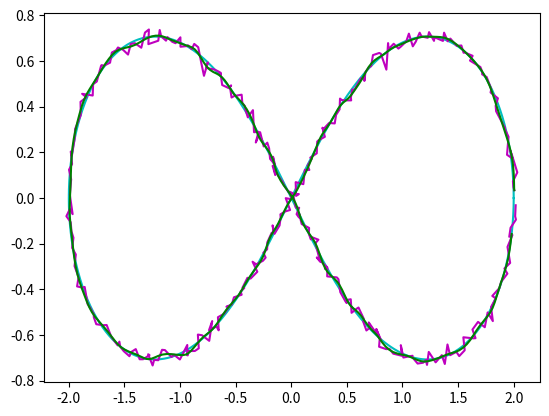

Source code (Python):
import matplotlib.pyplot as plt
import numpy as np
import copy

a = 2
freq = 3
time = np.linspace(0, 2*np.pi, int(1000/freq))

x = list(map(lambda t: a*np.cos(t)/(1+np.sin(t)**2), time))
y = list(map(lambda t: a*np.sin(t)*np.cos(t)/(1+np.sin(t)**2), time))

noise_std = 0.02
x_noisy = np.array(x) + np.random.normal(0, noise_std, np.array(x).shape)
y_noisy = np.array(y) + np.random.normal(0, noise_std, np.array(y).shape)

b = np.array([0.004824343,0.019297373,0.028946060,0.019297373,0.004824343])
a = np.array([1.000000,-2.369513,2.313988,-1.054665,0.187379])


coordinates_unfiltered = np.ones((2,b.shape[0]))
coordinates_unfiltered[0,:] = coordinates_unfiltered[0,:]*x_noisy[0]
coordinates_unfiltered[1,:] = coordinates_unfiltered[1,:]*y_noisy[0]

coordinates_filtered = copy.copy(coordinates_unfiltered)


data_filtered = np.zeros((2,x_noisy.shape[0]))


for i in range(0, len(x)):
    # shift data
    coordinates_unfiltered[:, 1:] = coordinates_unfiltered[:, 0:-1]
    coordinates_filtered[:, 1:] = coordinates_filtered[:, 0:-1]

    # add new unfiltered data
    coordinates_unfiltered[:,0] = [x_noisy[i], y_noisy[i]]

    # apply filter and add to filtered data
    coordinates_filtered[0,0] = (b.dot(coordinates_unfiltered[0,:])
                            - a[1:].dot(coordinates_filtered[0,1:]))/a[0]
    coordinates_filtered[1,0] = (b.dot(coordinates_unfiltered[1,:])
                            - a[1:].dot(coordinates_filtered[1,1:]))/a[0]

    data_filtered[:,i] = coordinates_filtered[:,0]


plt.plot(x,y, 'c')
plt.plot(x_noisy, y_noisy, 'm')
plt.plot(data_filtered[0,:], data_filtered[1,:], 'g')
plt.show()
